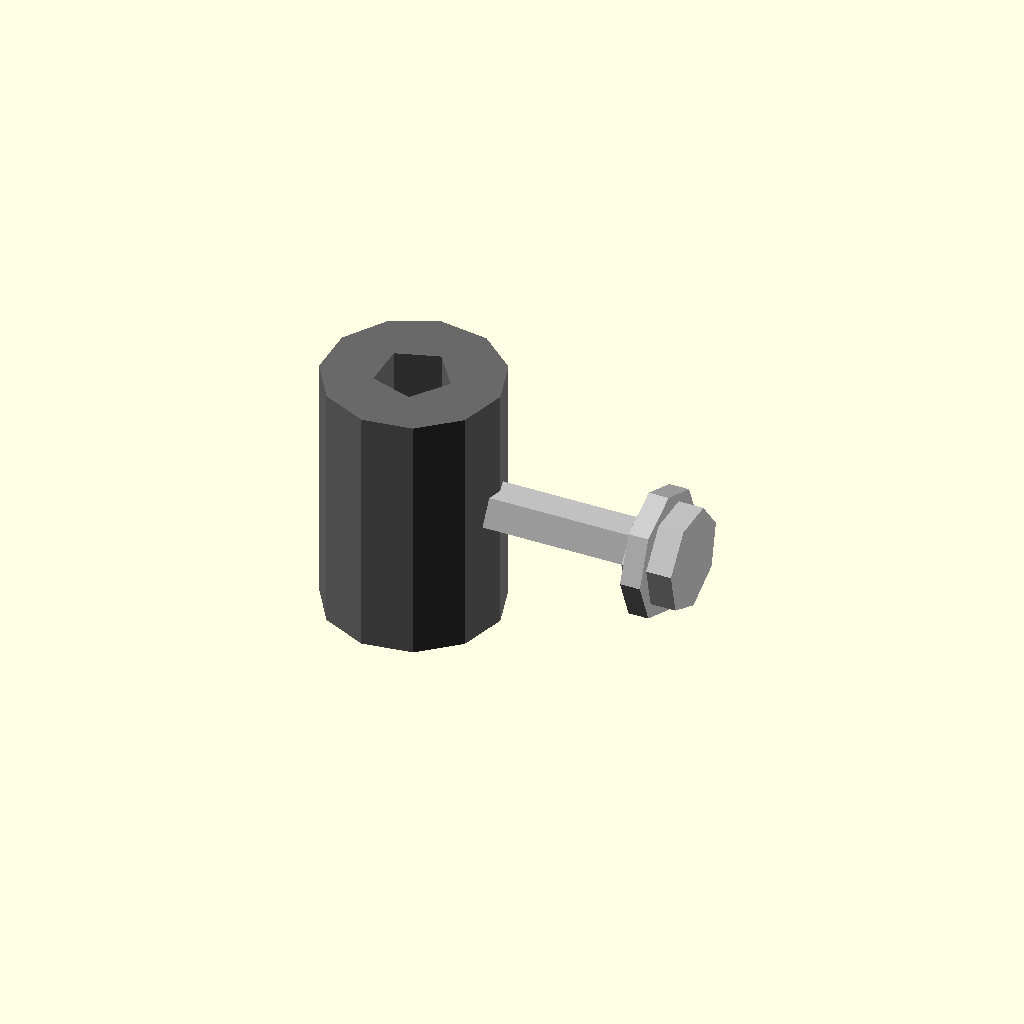
Cell 1 — every parameter at its default value.
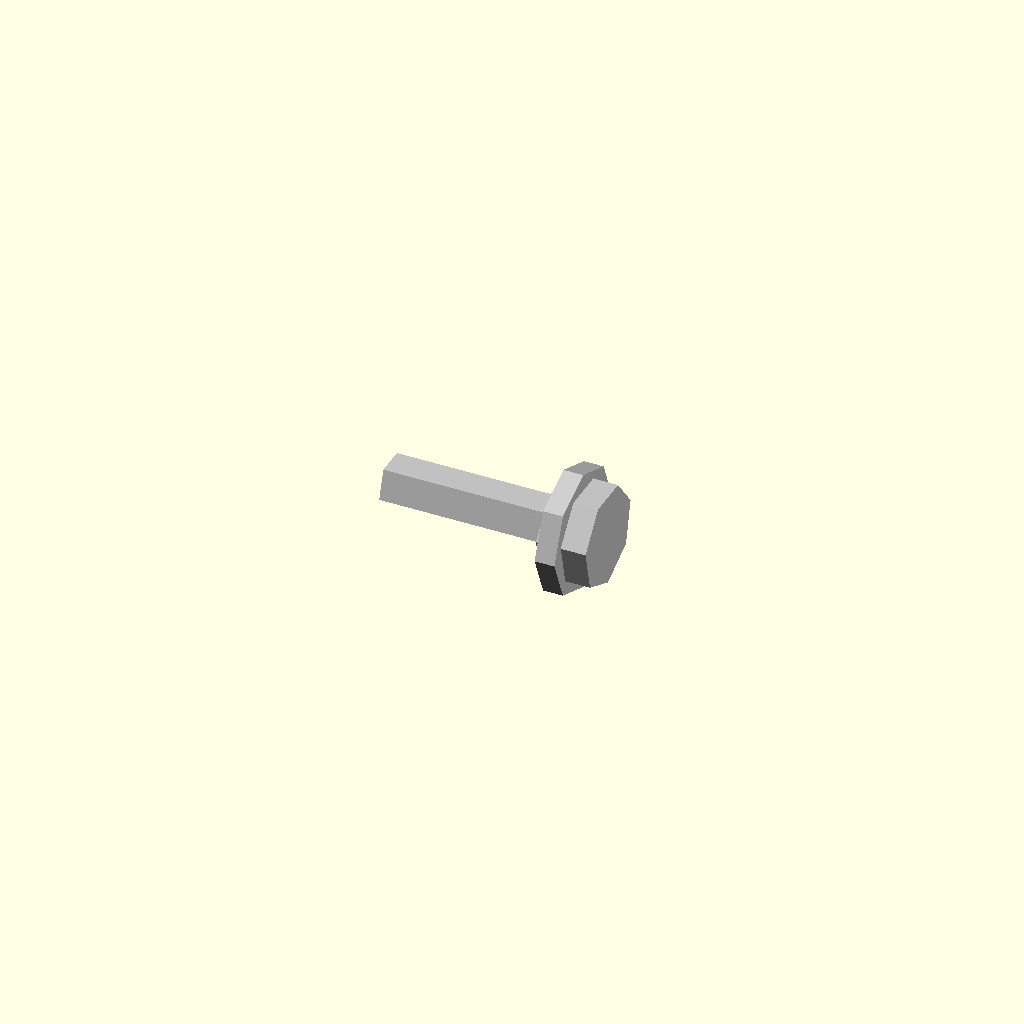
Cell 2: the same model with outer_diameter_mm = 0.1.
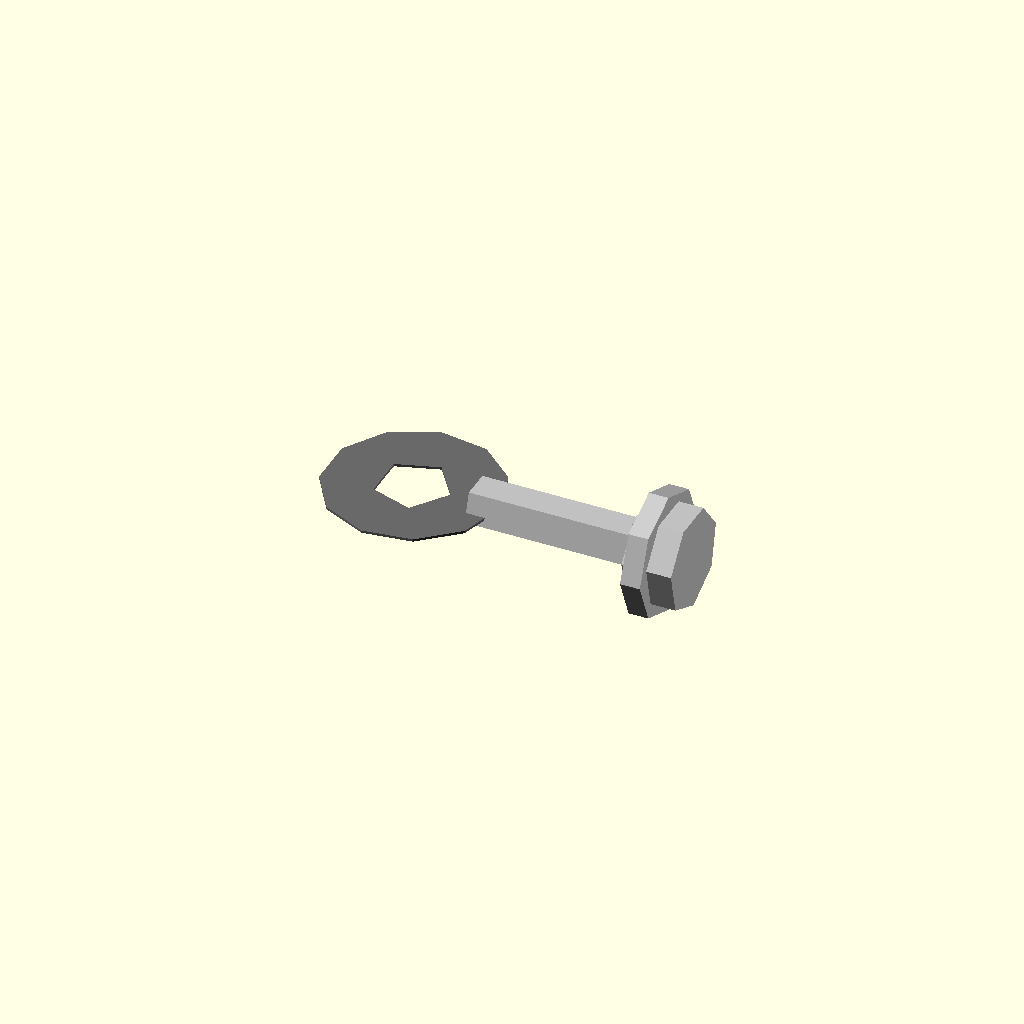
Cell 3 — length_mm set to 0.1, the other parameters unchanged.
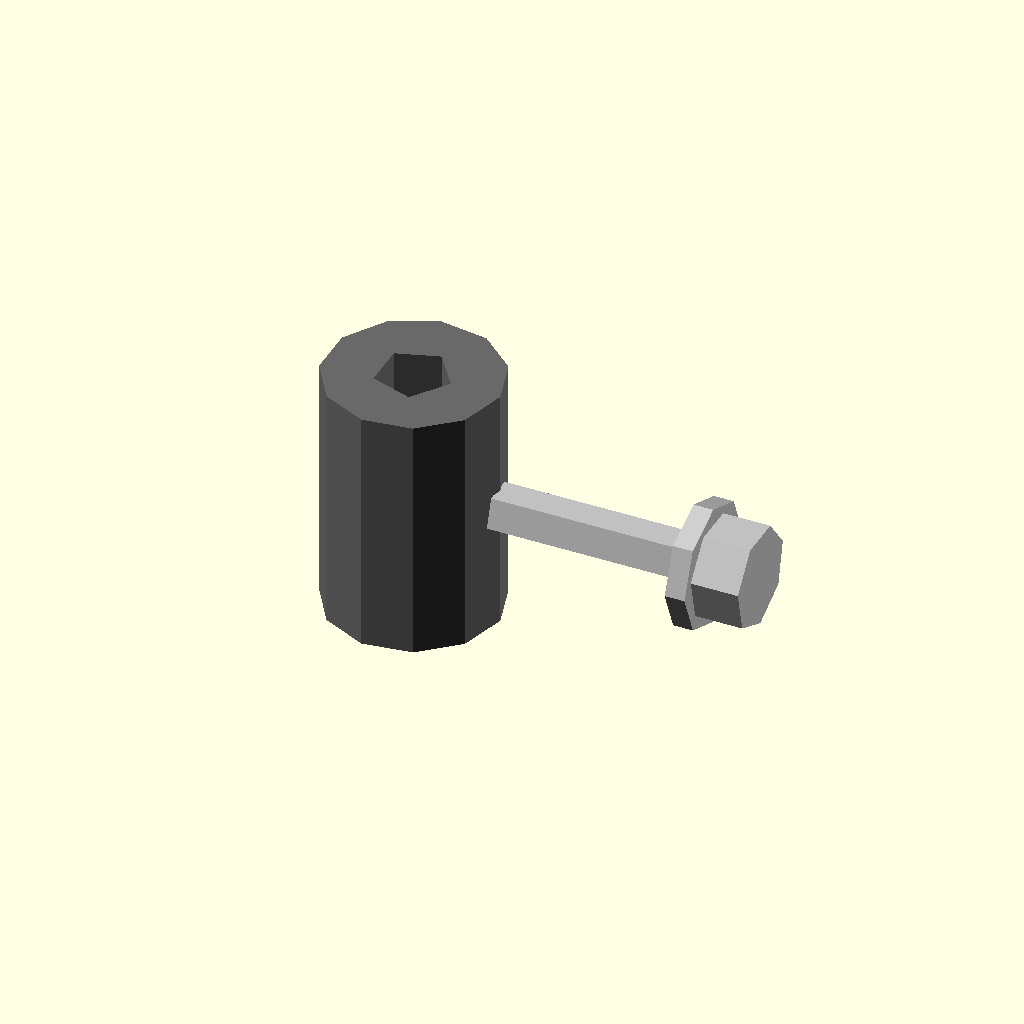
Cell 4 — eps_overlap_mm set to 0.1, the other parameters unchanged.
One fixed orthographic camera (rotation 55°, 0°, 25°; colour scheme Cornfield) for every cell.
Source of the model, results/nopscadlib/ablations/no_multiview/scad/linear_bearing__LM3UU.scad:
// Parameters
bore_diameter_mm = 3.0; //[1.5:6.0:0.1]
outer_diameter_mm = 7.0; //[3.5:14.0:0.1]
length_mm = 10.0; //[5.0:20.0:0.1]
bore_radius_mm = bore_diameter_mm/2; //[0.75:3.0:0.05]
outer_radius_mm = outer_diameter_mm/2; //[1.75:7.0:0.05]
casing_thickness_mm = 0.7; //[0.35:1.4:0.05]
eps_overlap_mm = 1.0; //[0.5:2.0:0.1]
screw_shank_radius_mm = 1.0; //[0.6:2.0:0.05]
screw_length_mm = 8.0; //[4.0:16.0:0.5]
screw_head_radius_mm = 2.0; //[1.0:4.0:0.1]
screw_head_height_mm = 2.0; //[1.0:4.0:0.1]
washer_outer_radius_mm = 2.5; //[1.5:5.0:0.1]
washer_thickness_mm = 0.8; //[0.4:1.6:0.05]

// Linear Bearing (added/fixed): outer shell with through-bore
// NOTE: The original code accidentally subtracted almost the entire body,
// leaving no bearing. This creates a proper connected bearing shell.
module linear_bearing() {
  color("DimGray")
  difference() {
    // Outer body
    cylinder(r=outer_radius_mm, h=length_mm, center=true);

    // Inner bore (extend a bit to ensure clean cut)
    cylinder(r=bore_radius_mm, h=length_mm + 2*eps_overlap_mm, center=true);
  }
}

// Screw and Washer - positioned to intersect bearing by eps_overlap_mm
module screw_and_washer() {
  // Place screw along +X, starting slightly inside bearing OD for guaranteed connection
  // Bearing outer surface at x = outer_radius_mm
  // Shank spans [x0 - L/2, x0 + L/2] where x0 is its center.
  // Set left end = outer_radius_mm - eps_overlap_mm  => x0 = outer_radius_mm - eps_overlap_mm + L/2
  shank_center_x = outer_radius_mm - eps_overlap_mm + screw_length_mm/2;

  // Washer sits between shank and head with slight overlap
  washer_center_x = shank_center_x + screw_length_mm/2 + washer_thickness_mm/2 - eps_overlap_mm;

  // Head sits after washer with slight overlap
  head_center_x  = shank_center_x + screw_length_mm/2 + washer_thickness_mm + screw_head_height_mm/2 - 2*eps_overlap_mm;

  color("Silver")
  union() {
    // Screw shank
    translate([shank_center_x, 0, 0])
      rotate([0, 90, 0])
      cylinder(r=screw_shank_radius_mm, h=screw_length_mm, center=true);

    // Washer (ring)
    difference() {
      translate([washer_center_x, 0, 0])
        rotate([0, 90, 0])
        cylinder(r=washer_outer_radius_mm, h=washer_thickness_mm, center=true);

      translate([washer_center_x, 0, 0])
        rotate([0, 90, 0])
        cylinder(r=screw_shank_radius_mm + eps_overlap_mm/4,
                 h=washer_thickness_mm + 2*eps_overlap_mm, center=true);
    }

    // Screw head
    translate([head_center_x, 0, 0])
      rotate([0, 90, 0])
      cylinder(r=screw_head_radius_mm, h=screw_head_height_mm, center=true);
  }
}

// Assembly - ensure everything is one connected solid
module assembly() {
  union() {
    linear_bearing();      // bearing is now present and solid
    screw_and_washer();    // overlaps bearing by eps_overlap_mm
  }
}

assembly();
Parameter table extracted from the source (name, type, default, range or options):
bore_diameter_mm: number, default 3, range 0.1 to 1.5, step 6
outer_diameter_mm: number, default 7, range 0.1 to 3.5, step 14
length_mm: number, default 10, range 0.1 to 5, step 20
casing_thickness_mm: number, default 0.7, range 0.05 to 0.35, step 1.4
eps_overlap_mm: number, default 1, range 0.1 to 0.5, step 2
screw_shank_radius_mm: number, default 1, range 0.05 to 0.6, step 2
screw_length_mm: number, default 8, range 0.5 to 4, step 16
screw_head_radius_mm: number, default 2, range 0.1 to 1, step 4
screw_head_height_mm: number, default 2, range 0.1 to 1, step 4
washer_outer_radius_mm: number, default 2.5, range 0.1 to 1.5, step 5
washer_thickness_mm: number, default 0.8, range 0.05 to 0.4, step 1.6
